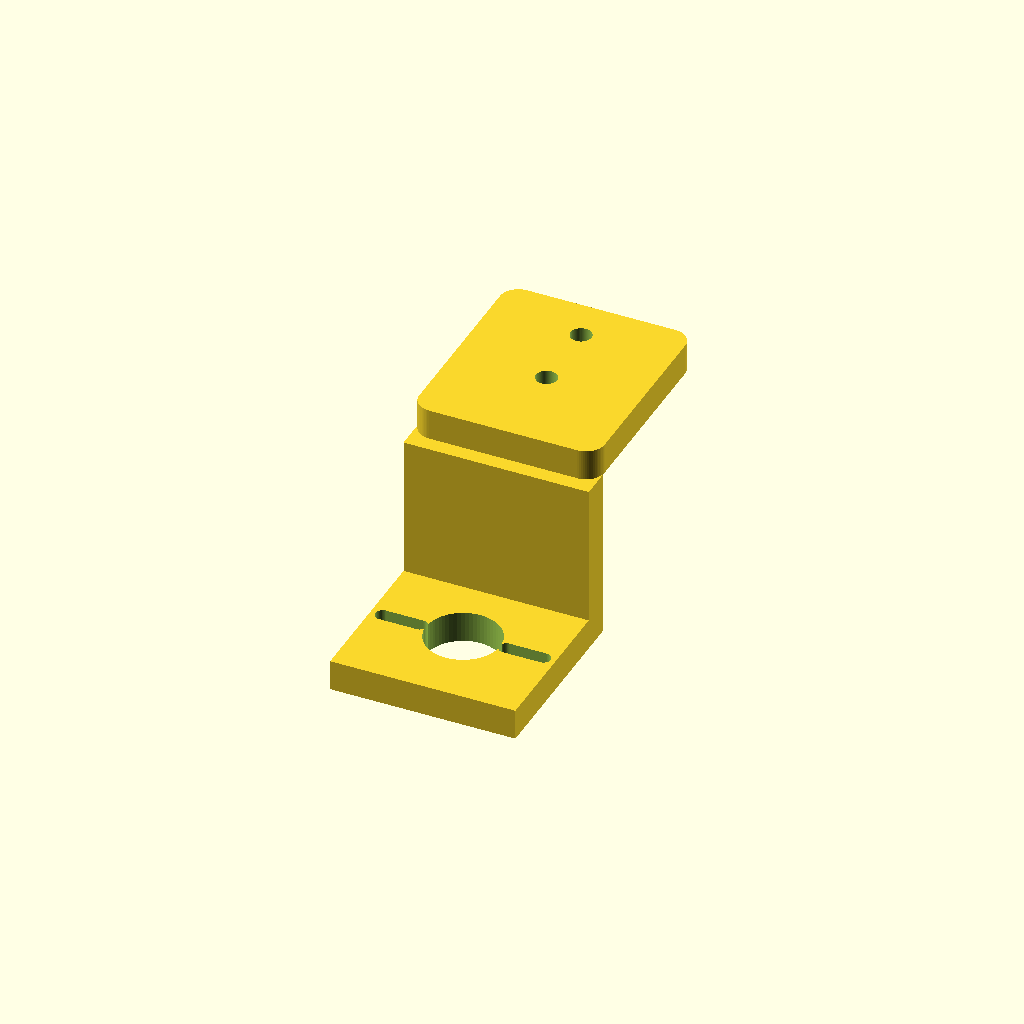
Cell 1: the model at its default parameters.
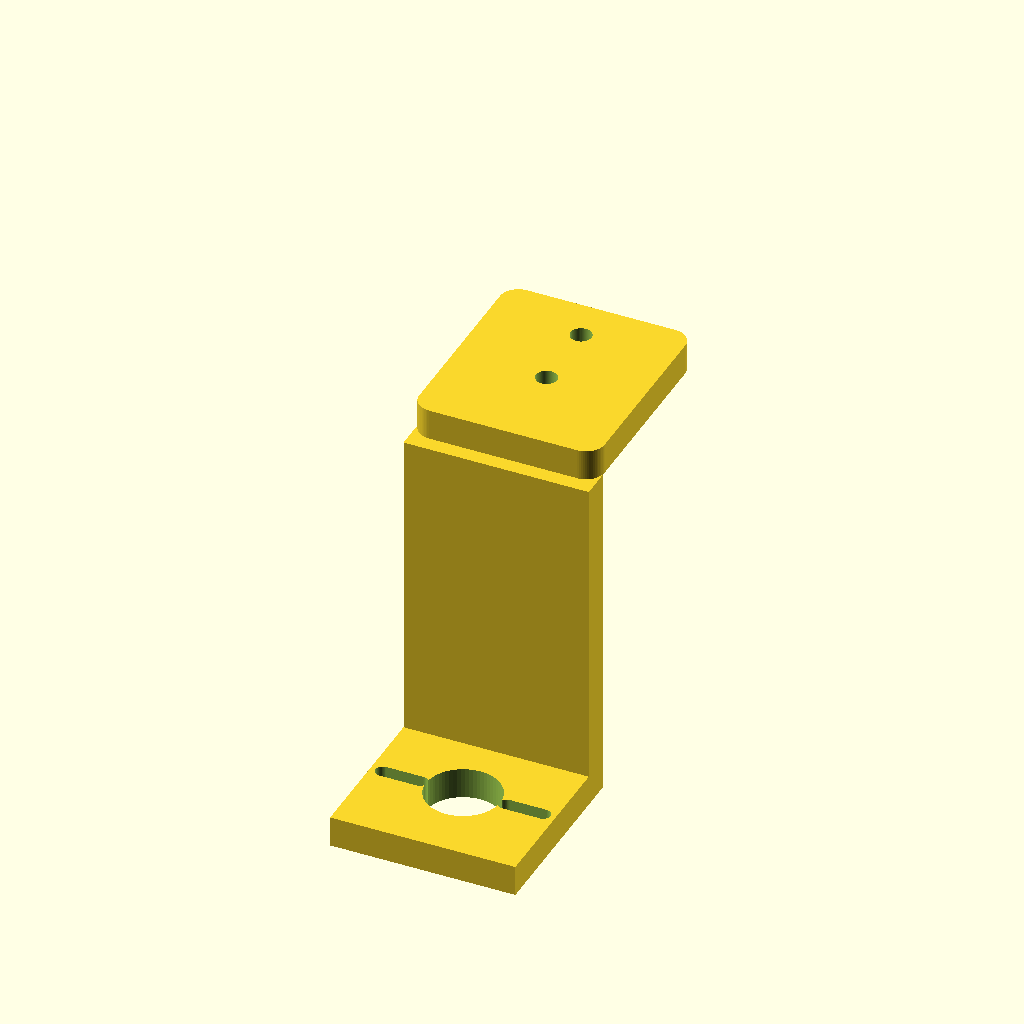
Cell 2: the same model with drop = 56.
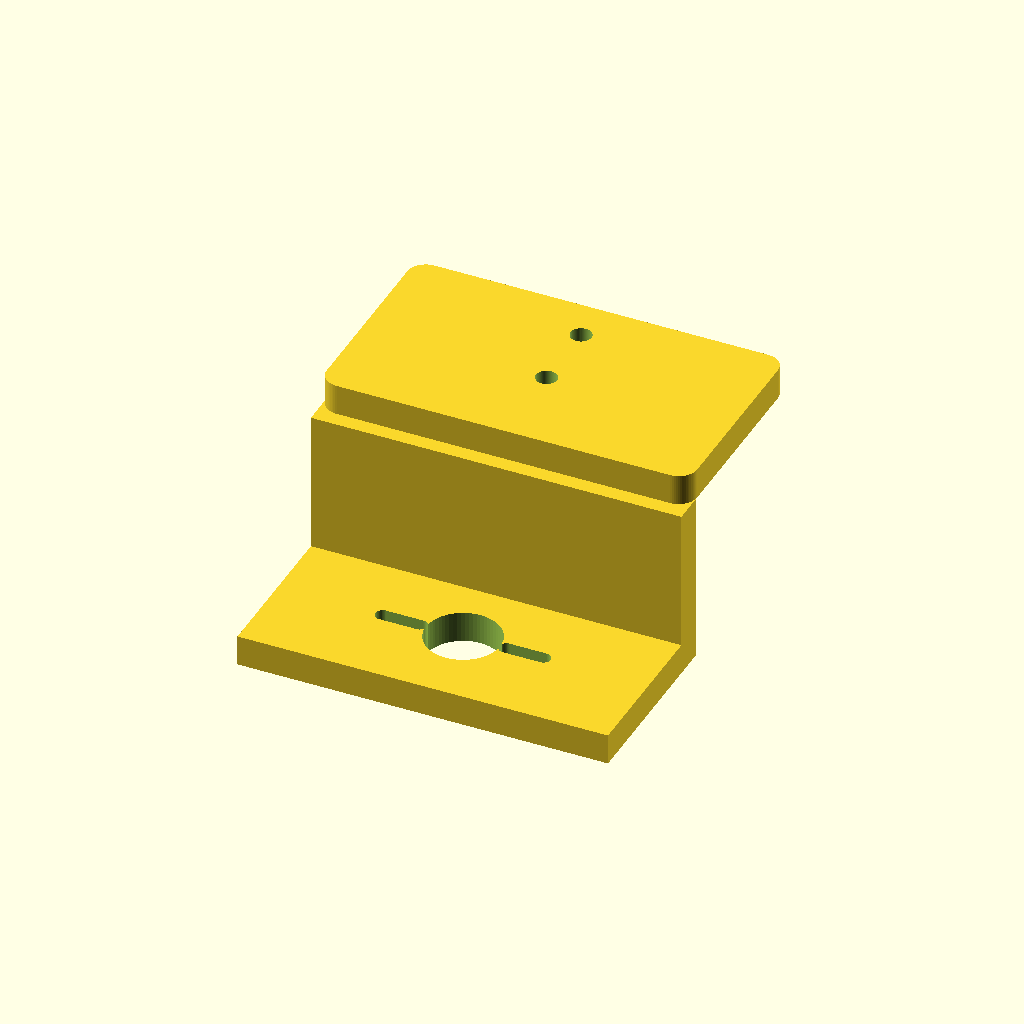
Cell 3 — tab_w set to 60, the other parameters unchanged.
One fixed orthographic camera (rotation 55°, 0°, 25°; colour scheme Cornfield) for every cell.
OpenSCAD source file robot/blueprints/scad/cliff_sensor_bracket.scad:
// Cliff sensor bracket. This is the part that keeps the robot off
// your stairs. Holds a VL53L0X time of flight breakout (or a Sharp
// GP2Y0A41 IR sensor on the wide slots) pointing straight down past
// the deck edge. Mount one at each front corner and one each side of
// the rear so the robot is protected driving forward and reversing.
// Print 4. Flat side down, no supports.

include <common.scad>

drop = 28;          // sensor face below deck level, keeps floor in range
tab_w = 30;

module cliff_bracket() {
    difference() {
        union() {
            // Deck tab
            rounded_plate(tab_w, 34, 5, 3);
            // Drop leg
            translate([0, -17 + 2.5, 0])
                rotate([90, 0, 0])
                    linear_extrude(5)
                        translate([0, -drop / 2]) square([tab_w, drop], center = true);
            // Sensor shelf at the bottom of the leg
            translate([0, -17 - 14, -drop])
                linear_extrude(5) square([tab_w, 28], center = true);
        }
        // Deck holes
        translate([0, 10, 0]) hole(m3, 5);
        translate([0, -2, 0]) hole(m3, 5);
        // Sensor window and slots in the shelf
        translate([0, -17 - 14, -drop]) {
            hole(12, 5);
            for (x = [-10, 10]) translate([x, 0, 0]) slot(2.4, 6, 5);
        }
    }
}

cliff_bracket();
Customizer parameters (derived from the source; name, type, default, range or options):
drop: number, default 28
tab_w: number, default 30
